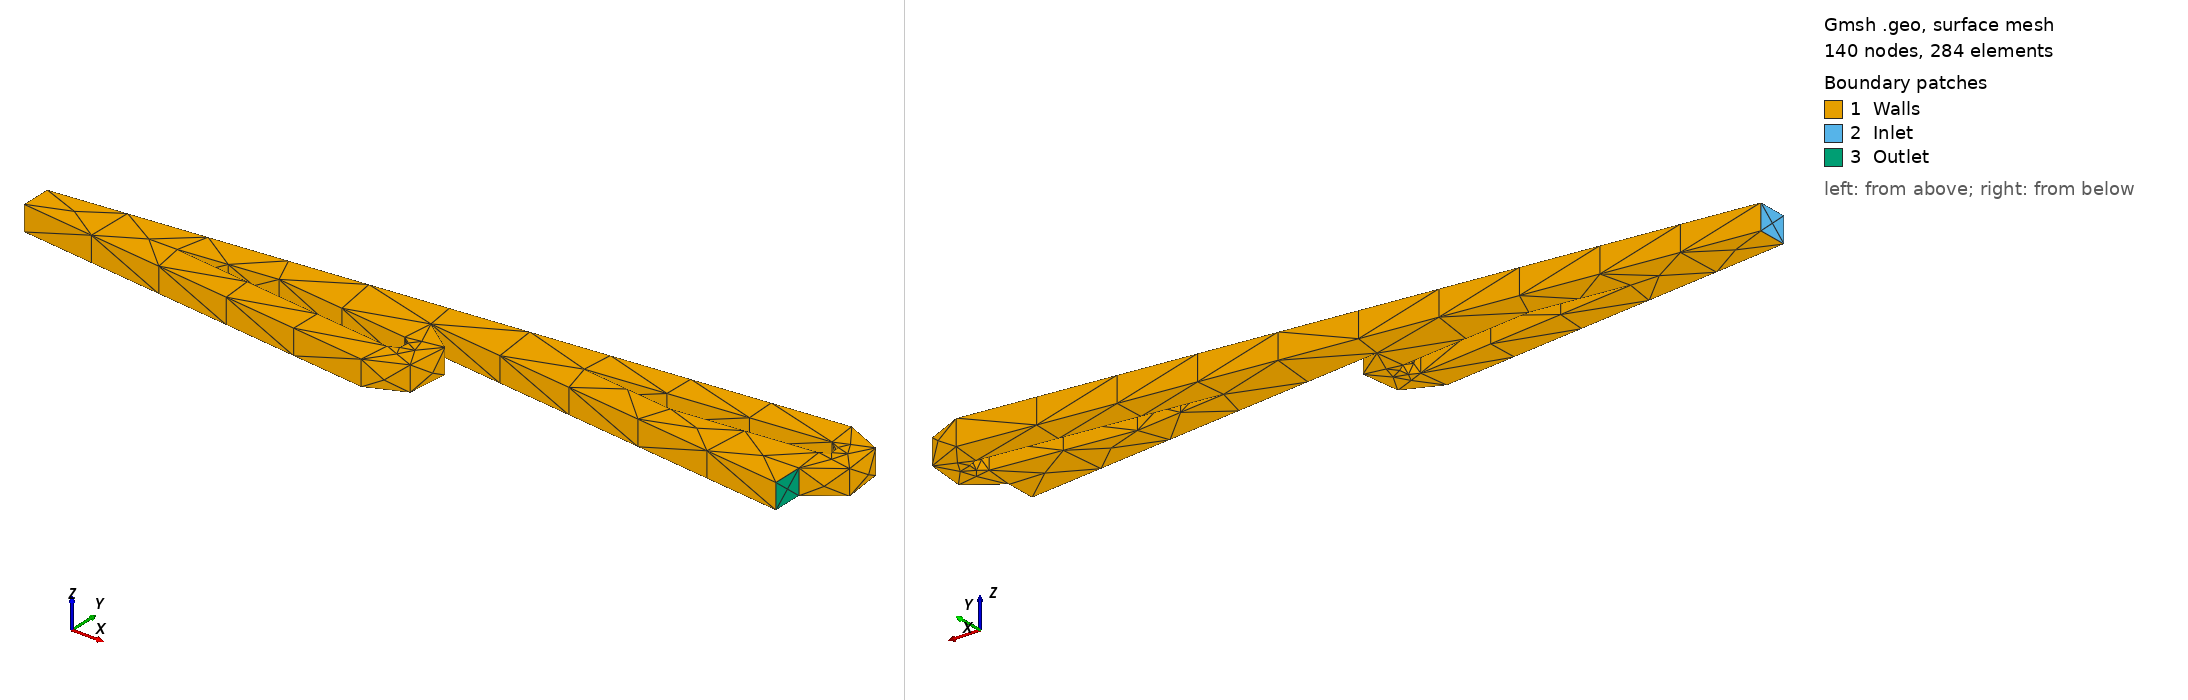

Gmsh geometry script, surface-meshed: 140 nodes, 284 surface elements. Boundary patches (legend numbers): 1 Walls, 2 Inlet, 3 Outlet. Left view from above one corner, right view from below the opposite corner. Legend entries are the model's physical surfaces.

=== tesla_valve.geo (drawn) ===
SetFactory("OpenCASCADE");
Merge "tesla_valve.step";
//+
Coherence;
//+
Physical Surface("Inlet", 1) = {2};
//+
Physical Surface("Outlet", 2) = {5};
//+
Physical Surface("Walls", 3) = {12, 13, 1, 15, 14, 7, 17, 9, 6, 11, 4, 10, 8, 3, 16};
//+
Physical Volume("Fluid", 1) = {1};


Also in the case, not shown: tesla_valve.step (merged mesh/CAD file).
